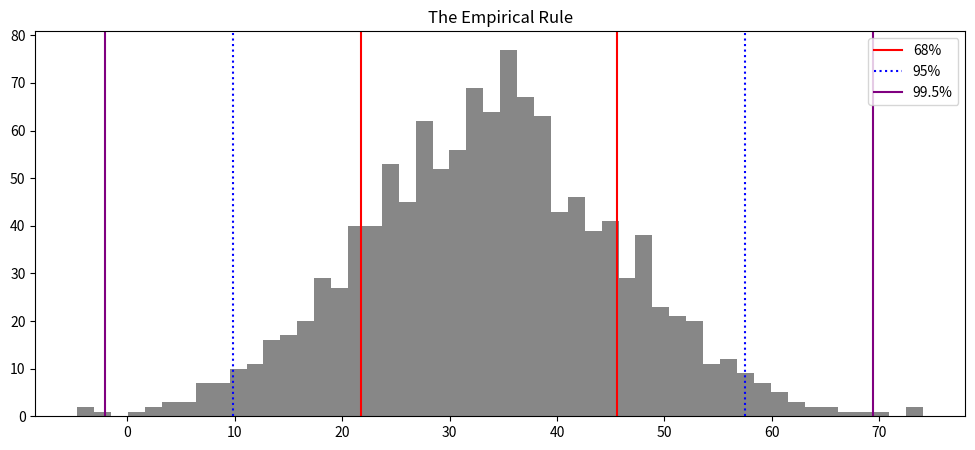

The script that saved this image:

import numpy as np
import pandas as pd
import matplotlib.pyplot as plt


# empirical rule
# showing the distribution of variables 
ages= pd.Series(np.random.normal(loc=34, scale=12,size=1200 ))

plt.figure(figsize=(12, 5))
plt.hist(ages, bins=50,color='black', alpha=.47)
plt.axvline(x=(np.mean(ages)+np.std(ages)), color='red')
plt.axvline(x=(np.mean(ages)-np.std(ages)), color='red', label='68%')

plt.axvline(x=(np.mean(ages)+2*np.std(ages)), color='blue',ls= ':', label='95%')
plt.axvline(x=(np.mean(ages)-2*np.std(ages)), color='blue',ls= ':')

plt.axvline(x=(np.mean(ages)+3*np.std(ages)), color='purple', ls= '-')
plt.axvline(x=(np.mean(ages)-3*np.std(ages)), color='purple', ls= '-', label='99.5%')
plt.legend()
plt.title('The Empirical Rule')
plt.savefig('inference.png')
